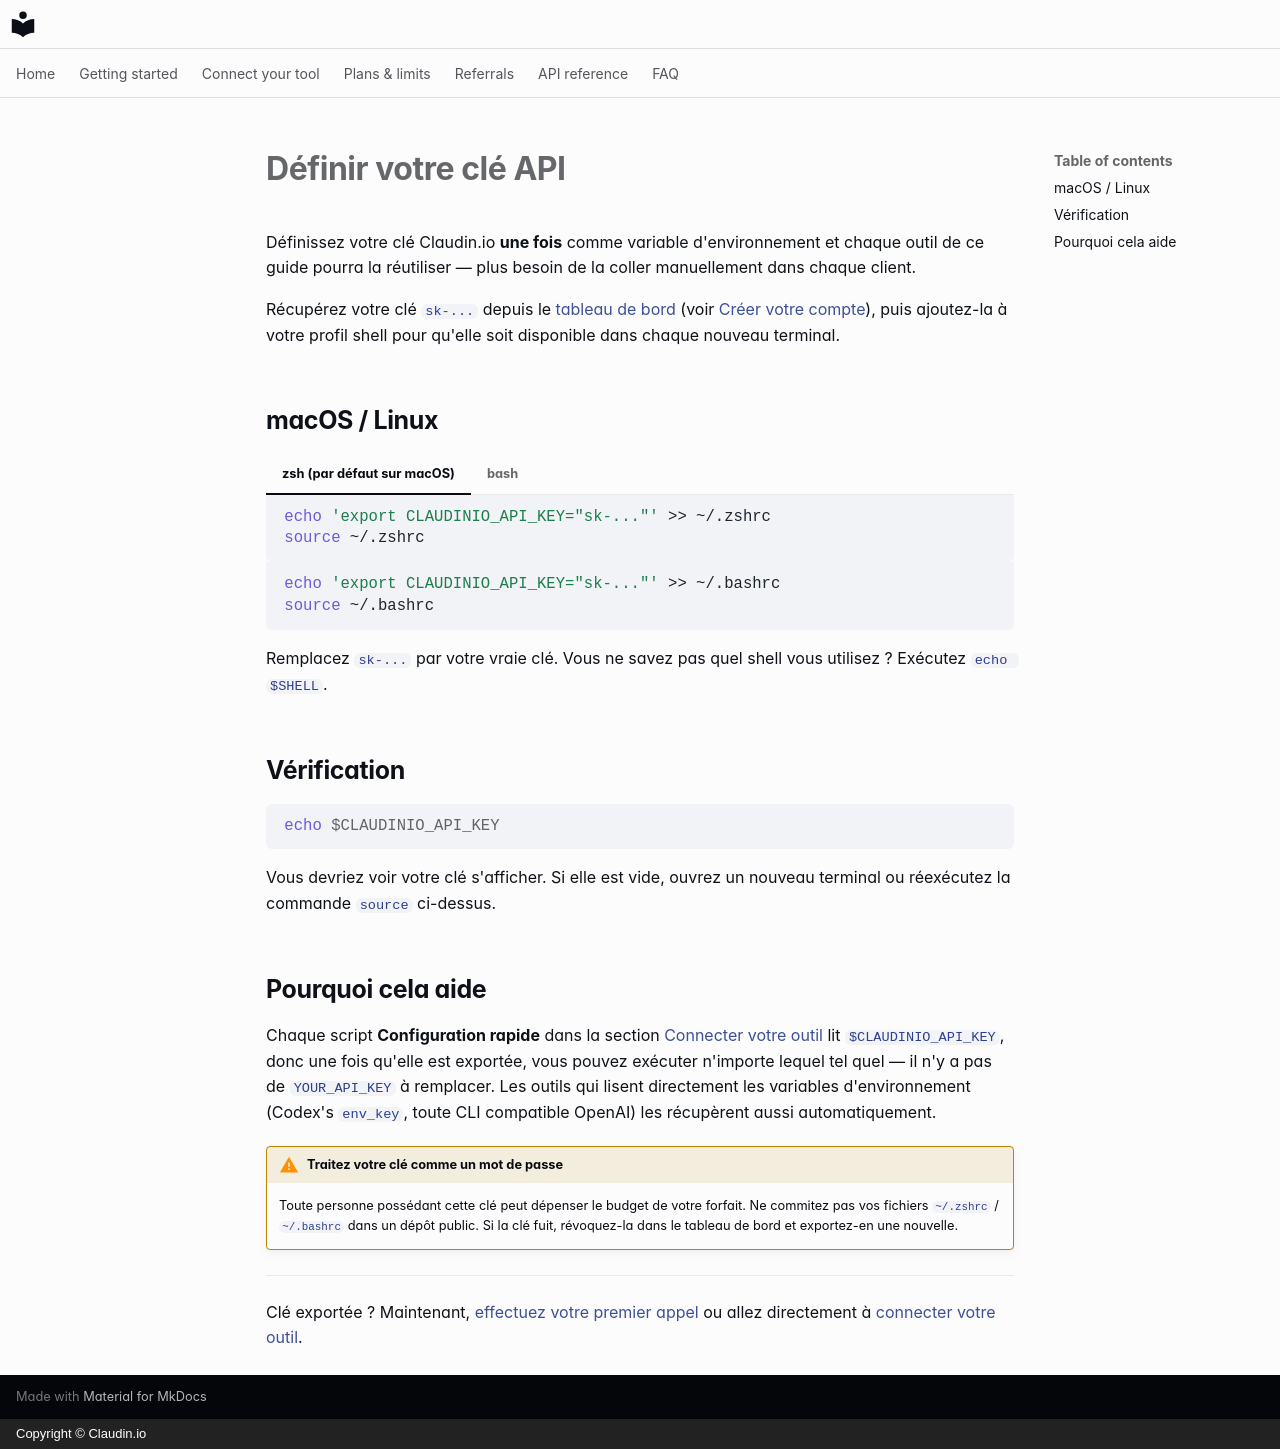

repository: claudin-io/docs · page: getting-started/set-your-key.fr/index.html · generator: mkdocs · copyright: Copyright © Claudin.io

# Définir votre clé API

Définissez votre clé Claudin.io **une fois** comme variable d'environnement et chaque outil de ce guide pourra la réutiliser — plus besoin de la coller manuellement dans chaque client.

Récupérez votre clé `sk-...` depuis le [tableau de bord](https://claudin.io/dashboard) (voir [Créer votre compte](account.md)), puis ajoutez-la à votre profil shell pour qu'elle soit disponible dans chaque nouveau terminal.

## macOS / Linux

=== "zsh (par défaut sur macOS)"

    ```bash
    echo 'export CLAUDINIO_API_KEY="sk-..."' >> ~/.zshrc
    source ~/.zshrc
    ```

=== "bash"

    ```bash
    echo 'export CLAUDINIO_API_KEY="sk-..."' >> ~/.bashrc
    source ~/.bashrc
    ```

Remplacez `sk-...` par votre vraie clé. Vous ne savez pas quel shell vous utilisez ? Exécutez `echo $SHELL`.

## Vérification

```bash
echo $CLAUDINIO_API_KEY
```

Vous devriez voir votre clé s'afficher. Si elle est vide, ouvrez un nouveau terminal ou réexécutez la commande `source` ci-dessus.

## Pourquoi cela aide

Chaque script **Configuration rapide** dans la section [Connecter votre outil](../clients/opencode.md) lit `$CLAUDINIO_API_KEY`, donc une fois qu'elle est exportée, vous pouvez exécuter n'importe lequel tel quel — il n'y a pas de `YOUR_API_KEY` à remplacer. Les outils qui lisent directement les variables d'environnement (Codex's `env_key`, toute CLI compatible OpenAI) les récupèrent aussi automatiquement.

!!! warning "Traitez votre clé comme un mot de passe"
    Toute personne possédant cette clé peut dépenser le budget de votre forfait. Ne commitez pas vos fichiers `~/.zshrc` / `~/.bashrc` dans un dépôt public. Si la clé fuit, révoquez-la dans le tableau de bord et exportez-en une nouvelle.

---

Clé exportée ? Maintenant, [effectuez votre premier appel](first-call.md) ou allez directement à [connecter votre outil](../clients/opencode.md).
